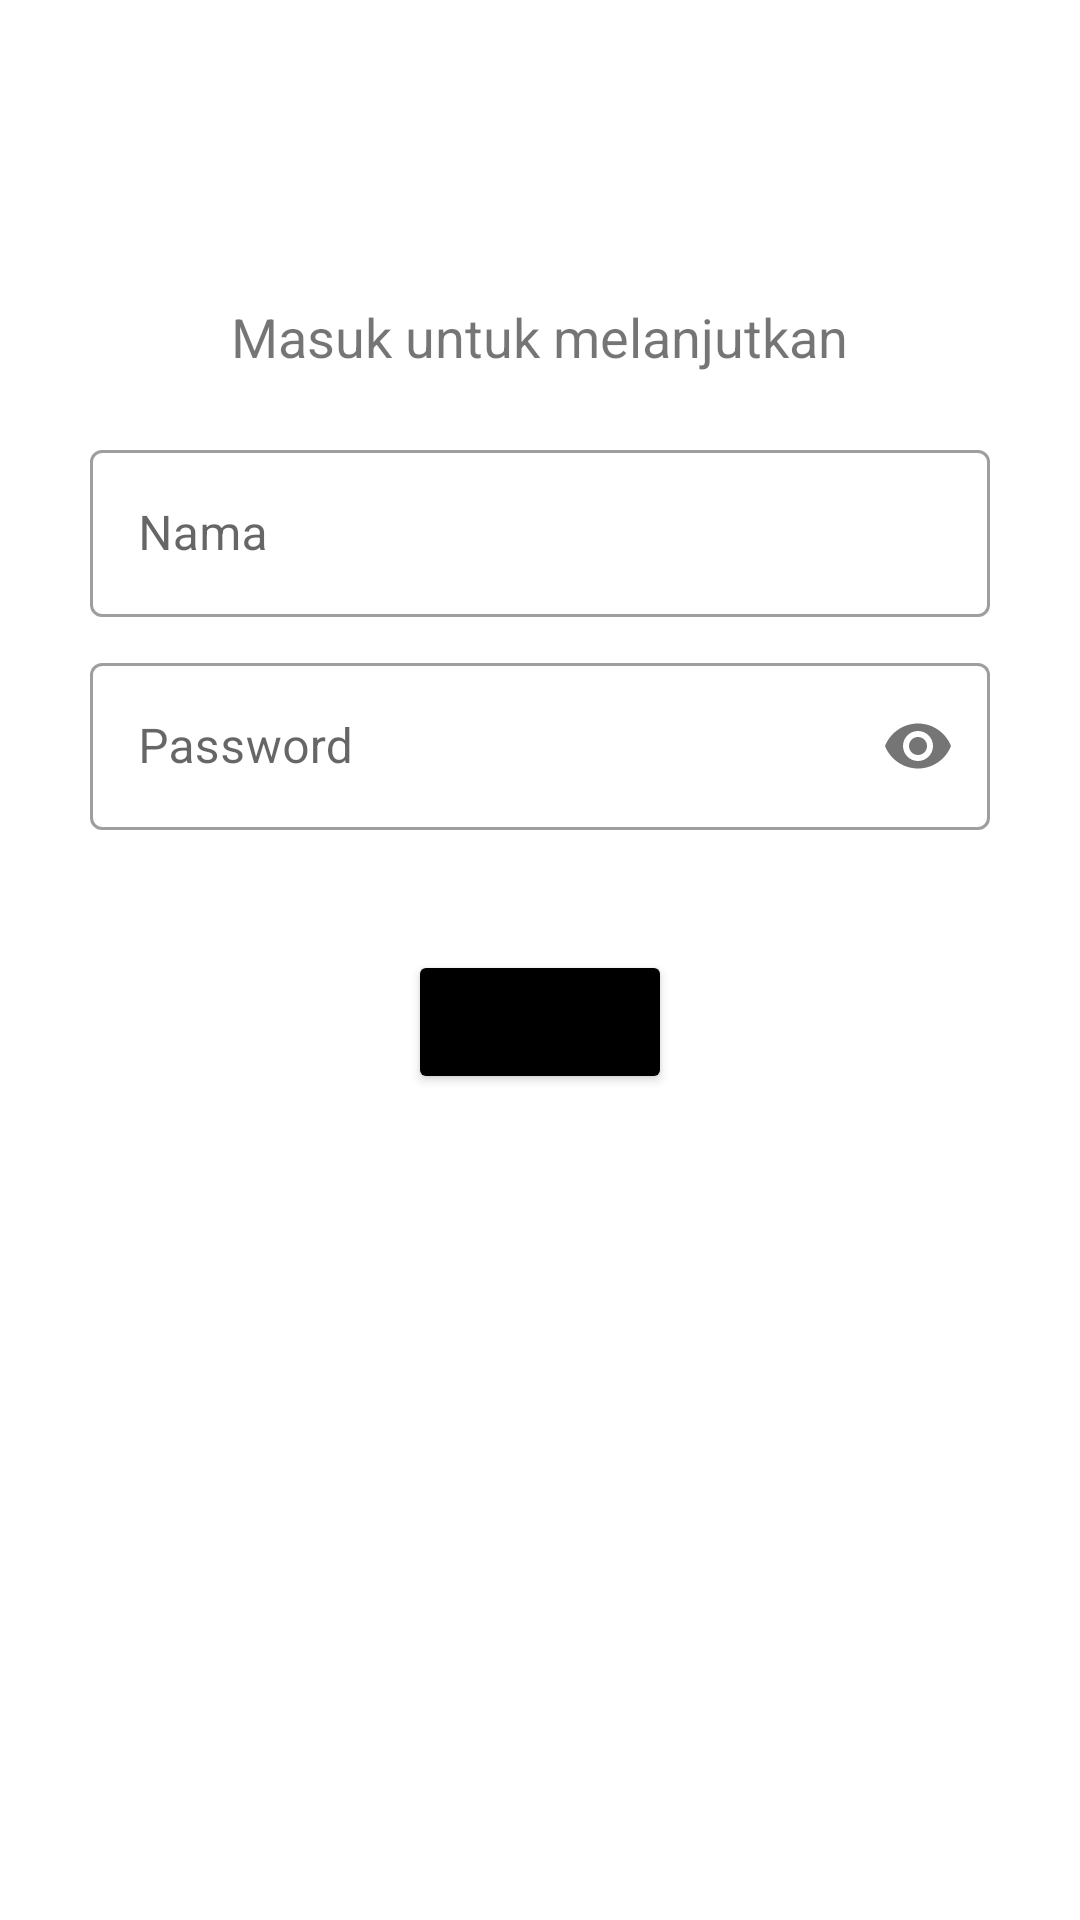

Reconstruct the res/layout file that produces this screen, plus the resources it refers to.
<!-- AndroidManifest.xml: application theme Theme.UAS_daud -->
<!-- res/layout/activity_main.xml -->
<?xml version="1.0" encoding="utf-8"?>
<LinearLayout xmlns:android="http://schemas.android.com/apk/res/android"
    xmlns:app="http://schemas.android.com/apk/res-auto"
    xmlns:tools="http://schemas.android.com/tools"
    android:layout_width="match_parent"
    android:layout_height="match_parent"
    android:orientation="vertical"
    tools:context=".MainActivity">


    <TextView
        android:layout_marginTop="100dp"
        android:layout_marginBottom="-30dp"
        android:layout_width="wrap_content"
        android:layout_height="wrap_content"
        android:text="Masuk untuk melanjutkan"
        android:textSize="18sp"
        android:layout_gravity="center_horizontal"/>

    <LinearLayout
        android:layout_width="match_parent"
        android:layout_height="wrap_content"
        android:layout_margin="30dp"
        android:orientation="vertical">

        <com.google.android.material.textfield.TextInputLayout
            android:layout_marginTop="20dp"
            style="@style/Widget.MaterialComponents.TextInputLayout.OutlinedBox"
            android:layout_width="match_parent"
            android:layout_height="wrap_content">

            <com.google.android.material.textfield.TextInputEditText
                android:id="@+id/nama"
                android:layout_width="match_parent"
                android:layout_height="wrap_content"
                android:backgroundTint="#1A00A7B8"
                android:hint="Nama"
                android:inputType="text"
                android:maxLines="1" />

        </com.google.android.material.textfield.TextInputLayout>

        <com.google.android.material.textfield.TextInputLayout
            style="@style/Widget.MaterialComponents.TextInputLayout.OutlinedBox"
            android:layout_marginTop="10dp"
            android:layout_width="match_parent"
            android:layout_height="wrap_content"
            app:passwordToggleEnabled="true">

            <com.google.android.material.textfield.TextInputEditText
                android:id="@+id/password"
                android:layout_width="match_parent"
                android:layout_height="wrap_content"
                android:backgroundTint="#1A00A7B8"
                android:hint="Password"
                android:inputType="textPassword"
                android:maxLines="1" />


        </com.google.android.material.textfield.TextInputLayout>


        <Button
            android:layout_width="wrap_content"
            android:layout_height="wrap_content"
            android:text="login"
            android:onClick="login"
            android:layout_marginTop="40dp"
            android:backgroundTint="@color/black"
            android:layout_gravity="center"/>

    </LinearLayout>


</LinearLayout>
<!-- resources referenced by this layout -->
<resources>
  <style name="Theme.UAS_daud" parent="Theme.MaterialComponents.DayNight.DarkActionBar">
          
          <item name="colorPrimary">@color/purple_500</item>
          <item name="colorPrimaryVariant">@color/purple_700</item>
          <item name="colorOnPrimary">@color/white</item>
          
          <item name="colorSecondary">@color/teal_200</item>
          <item name="colorSecondaryVariant">@color/teal_700</item>
          <item name="colorOnSecondary">@color/black</item>
          
          <item name="android:statusBarColor" tools:targetApi="l">?attr/colorPrimaryVariant</item>
          
      </style>
  <!-- not gathered from this repository: default colours our renderer supplied (Android Studio template values) -->
  <color name="purple_500">#FF6200EE</color>
  <color name="purple_700">#FF3700B3</color>
  <color name="teal_200">#FF03DAC5</color>
  <color name="teal_700">#FF018786</color>
  <color name="black">#FF000000</color>
  <color name="white">#FFFFFFFF</color>
</resources>
